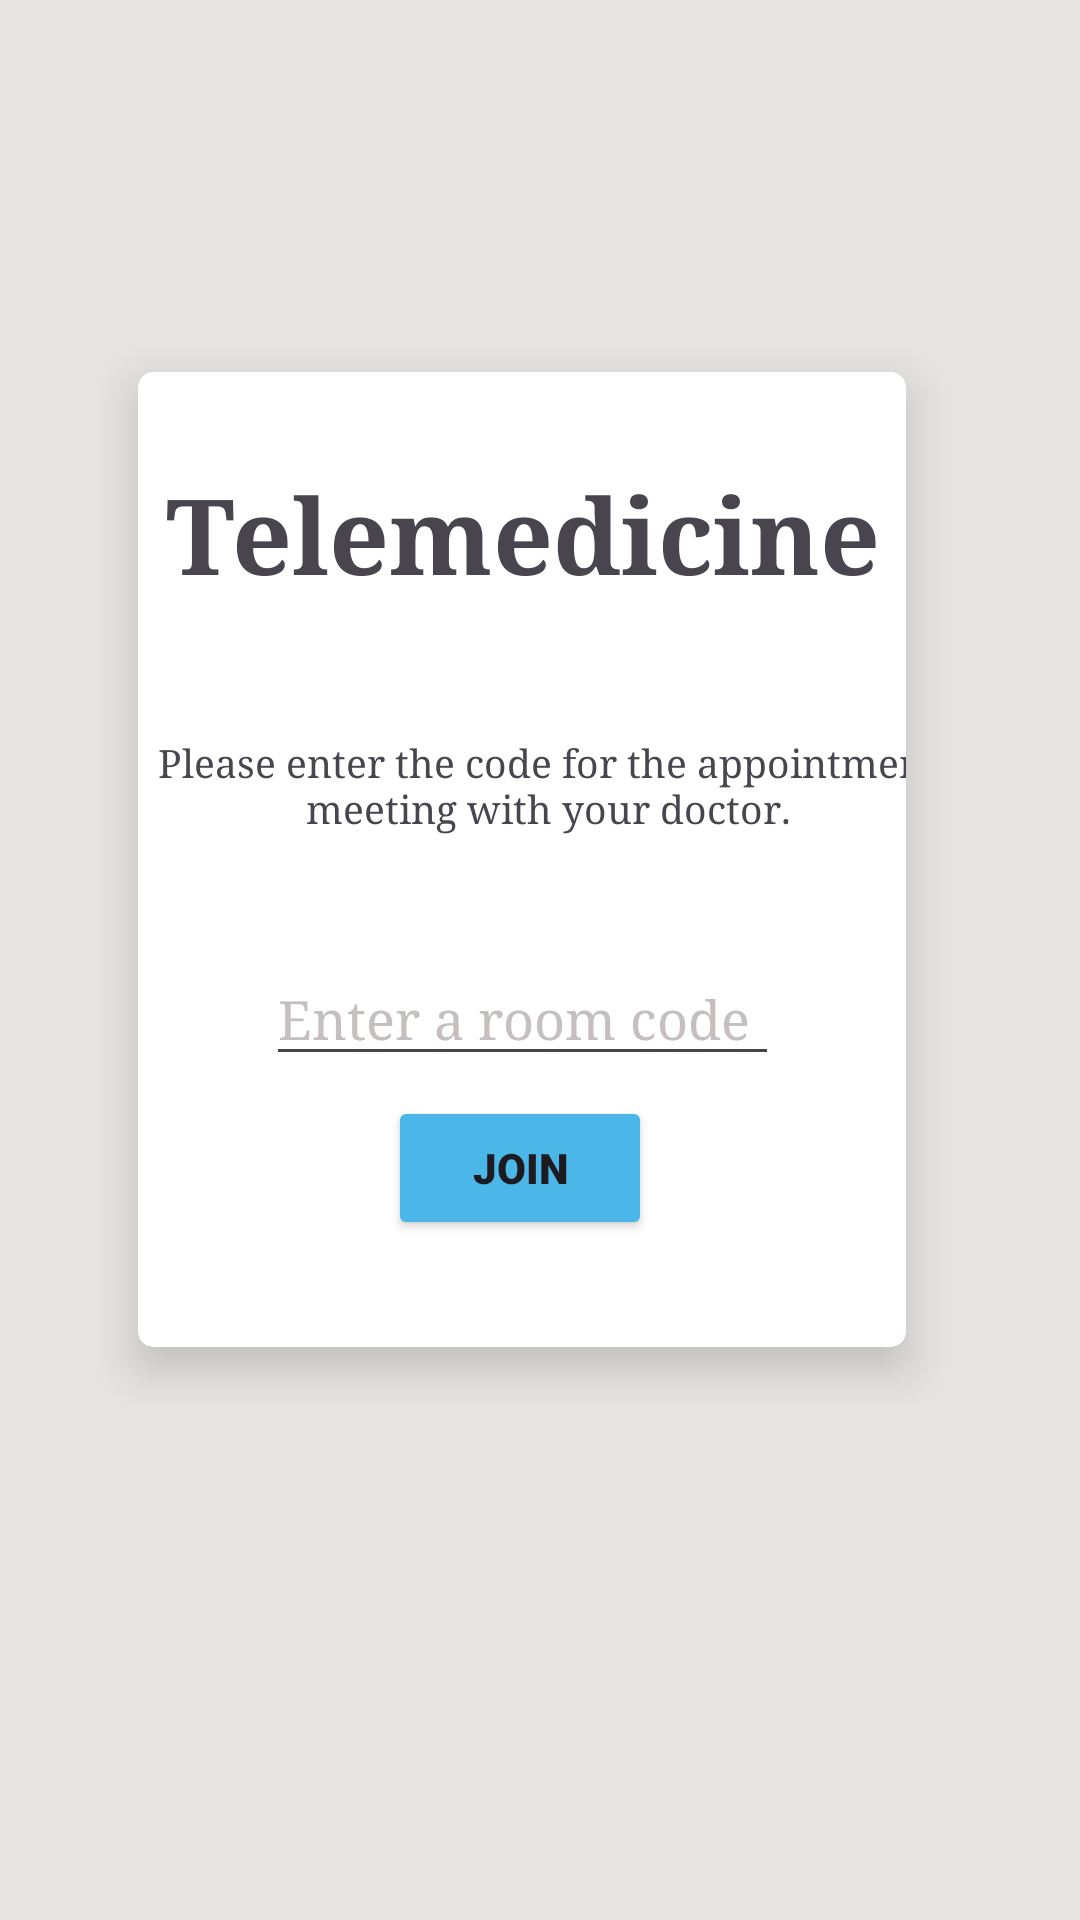

Write the Android layout XML for this screen, with the resource values it uses.
<!-- AndroidManifest.xml: application theme Theme.Soulmate -->
<!-- res/layout/fragment_tele_room.xml -->
<?xml version="1.0" encoding="utf-8"?>
<androidx.constraintlayout.widget.ConstraintLayout xmlns:android="http://schemas.android.com/apk/res/android"
    xmlns:app="http://schemas.android.com/apk/res-auto"
    xmlns:tools="http://schemas.android.com/tools"
    android:id="@+id/teleRoom"
    android:layout_width="match_parent"
    android:layout_height="match_parent"
    android:background="@color/grey">

    <RelativeLayout
        android:layout_width="match_parent"
        android:layout_height="match_parent"
        android:layout_gravity="center"
        tools:layout_editor_absoluteX="0dp"
        tools:layout_editor_absoluteY="0dp">

        <androidx.cardview.widget.CardView
            android:layout_width="wrap_content"
            android:layout_height="417dp"
            android:layout_alignParentStart="true"
            android:layout_alignParentTop="true"
            android:layout_alignParentEnd="true"
            android:layout_alignParentBottom="true"
            android:layout_marginStart="46dp"
            android:layout_marginTop="124dp"
            android:layout_marginEnd="58dp"
            android:layout_marginBottom="191dp"
            app:cardCornerRadius="5dp"
            app:cardElevation="10dp"
            tools:layout_editor_absoluteX="39dp"
            tools:layout_editor_absoluteY="146dp">

            <androidx.constraintlayout.widget.ConstraintLayout
                android:layout_width="match_parent"
                android:layout_height="match_parent">

                <TextView
                    android:id="@+id/textView11"
                    android:layout_width="304dp"
                    android:layout_height="59dp"
                    android:fontFamily="serif"
                    android:gravity="center"
                    android:text="Please enter the code for the appointment meeting with your doctor."
                    android:textAlignment="center"
                    android:textSize="13dp"
                    app:layout_constraintBottom_toBottomOf="parent"
                    app:layout_constraintEnd_toEndOf="parent"
                    app:layout_constraintHorizontal_bias="0.333"
                    app:layout_constraintStart_toStartOf="parent"
                    app:layout_constraintTop_toBottomOf="@+id/Telemedicine"
                    app:layout_constraintVertical_bias="0.136"
                    tools:layout_conversion_absoluteHeight="0dp"
                    tools:layout_conversion_absoluteWidth="286dp" />

                <TextView
                    android:id="@+id/Telemedicine"
                    android:layout_width="240dp"
                    android:layout_height="53dp"
                    android:fontFamily="serif"
                    android:gravity="center_horizontal"
                    android:text="Telemedicine"
                    android:textSize="35dp"
                    android:textStyle="bold"
                    app:layout_constraintBottom_toBottomOf="parent"
                    app:layout_constraintEnd_toEndOf="parent"
                    app:layout_constraintHorizontal_bias="0.497"
                    app:layout_constraintStart_toStartOf="parent"
                    app:layout_constraintTop_toTopOf="parent"
                    app:layout_constraintVertical_bias="0.112"
                    tools:layout_conversion_absoluteHeight="57dp"
                    tools:layout_conversion_absoluteWidth="286dp" />

                <Button
                    android:id="@+id/button"
                    android:layout_width="wrap_content"
                    android:layout_height="wrap_content"
                    android:layout_marginBottom="28dp"
                    android:backgroundTint="@color/material_dynamic_primary70"
                    android:fontFamily="sans-serif-black"
                    android:text="Join"
                    android:textAlignment="center"
                    android:textStyle="bold"
                    app:layout_constraintBottom_toBottomOf="parent"
                    app:layout_constraintEnd_toEndOf="parent"
                    app:layout_constraintHorizontal_bias="0.497"
                    app:layout_constraintStart_toStartOf="parent"
                    app:layout_constraintTop_toBottomOf="@+id/textView11"
                    app:layout_constraintVertical_bias="0.907" />

                <EditText
                    android:id="@+id/roomId"
                    android:layout_width="171dp"
                    android:layout_height="41dp"
                    android:fontFamily="serif"
                    android:hint="Enter a room code"
                    android:inputType="text|textShortMessage"
                    android:textColorHint="#C5BFBF"
                    app:layout_constraintBottom_toTopOf="@+id/button"
                    app:layout_constraintEnd_toEndOf="parent"
                    app:layout_constraintStart_toStartOf="parent"
                    app:layout_constraintTop_toBottomOf="@+id/textView11"
                    app:layout_constraintVertical_bias="0.793" />
            </androidx.constraintlayout.widget.ConstraintLayout>

        </androidx.cardview.widget.CardView>
    </RelativeLayout>
</androidx.constraintlayout.widget.ConstraintLayout>
<!-- resources referenced by this layout -->
<resources>
  <color name="grey">#E8E5E5</color>
  <style name="Theme.Soulmate" parent="Base.Theme.Soulmate" />
  <style name="Base.Theme.Soulmate" parent="Theme.Material3.DayNight.NoActionBar">
          
          
      </style>
</resources>
